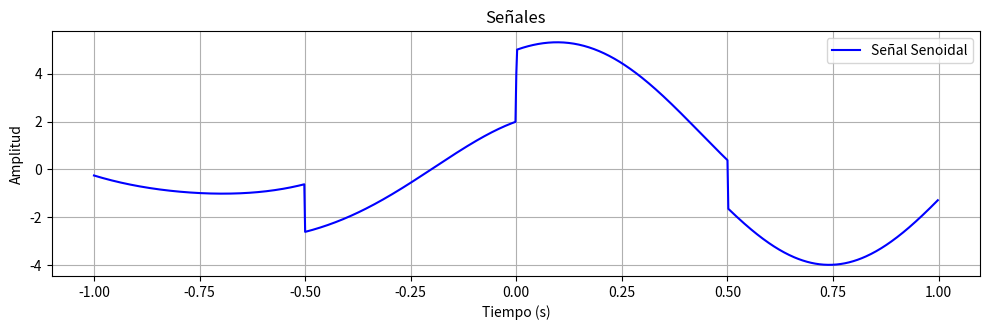

Write Python code to recreate this figure.
import numpy as np
import matplotlib.pyplot as plt

# Parámetros de la señal
frecuencia_senal = 1       # Frecuencia en Hz
amplitud_senal = 1          # Amplitud de la señal
duracion = 1               # Duración en segundos
muestreo = 1000            # Número de muestras por segundo

# Crear un vector de tiempo
tiempo = np.linspace(-1, duracion, int(muestreo * duracion), endpoint=False)

# Generar una señal senoidal
senal_senoidal = amplitud_senal * np.sin(2 * np.pi * frecuencia_senal * tiempo)

# Generar una señal cosenoidal
senal_cosenoidal = amplitud_senal * np.cos(2 * np.pi * frecuencia_senal * tiempo)


# Generar una señal cuadrada
escalon_unitario =   np.where(tiempo >= 0, 1, 0)

# Generar una señal cuadrada
senal_cuadrada = amplitud_senal * np.sign(np.sin(2 * np.pi * frecuencia_senal * tiempo))

# Generar Señal exponencial compleja
phi = 0 
pi = 2.14
amplitud = 3
senal_exp_compleja = amplitud*np.exp(1j * (2*pi*frecuencia_senal*tiempo + phi))


# Crear la gráfica
plt.figure(figsize=(10, 6))

# Graficar la señal senoidal
plt.subplot(2, 1, 1)
plt.plot(tiempo, senal_senoidal + senal_exp_compleja + senal_cuadrada + escalon_unitario, label='Señal Senoidal', color='blue')
plt.title('Señales')
plt.xlabel('Tiempo (s)')
plt.ylabel('Amplitud')
plt.grid(True)
plt.legend()


# Mostrar las gráficas
plt.tight_layout()
plt.fill()
plt.show()


